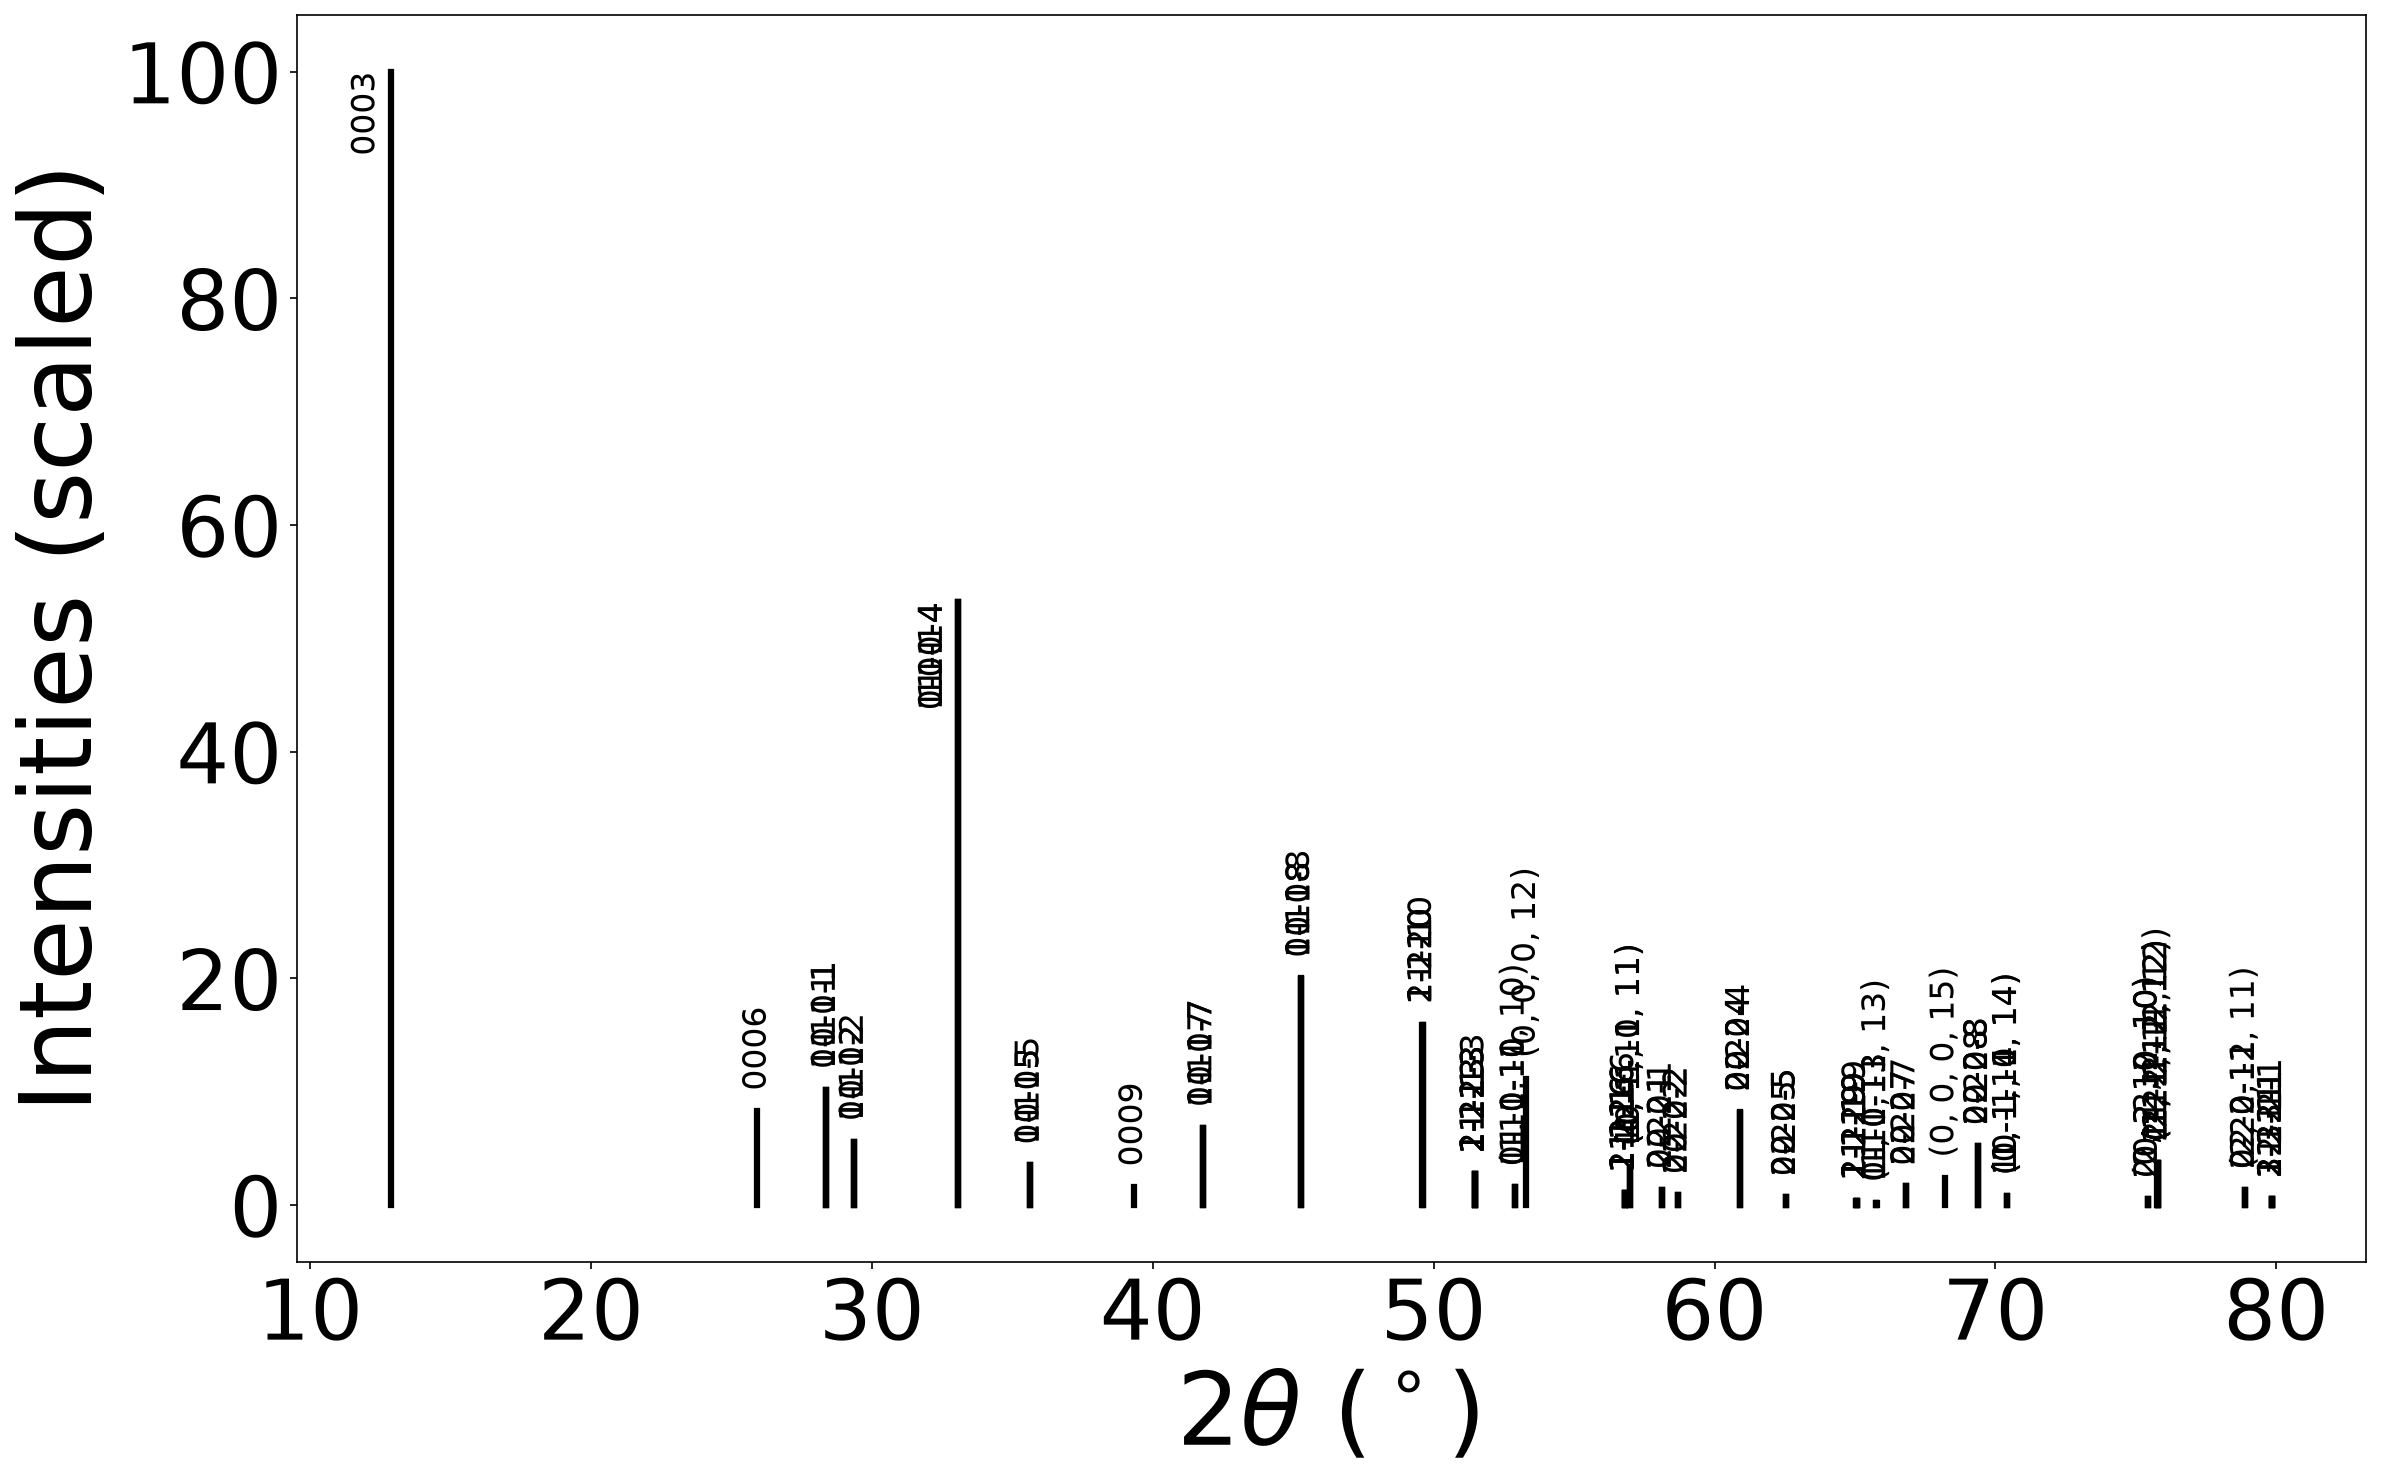

Source data for this figure (header and first rows):
two_theta_deg, intensity, d_angstrom, hkl
12.88, 100.0, 6.875, 0003
25.92, 8.26, 3.437, 0006
28.37, 10.17, 3.146, 01-1-1
28.37, 10.17, 3.146, 1-10-1
28.37, 10.18, 3.146, 10-11
29.36, 5.584, 3.042, 1-102
29.36, 5.584, 3.042, 01-12
29.37, 5.583, 3.041, 10-1-2
33.07, 53.19, 2.709, 01-1-4
33.07, 53.18, 2.709, 10-14
33.07, 53.17, 2.708, 1-10-4
35.62, 3.504, 2.52, 1-105
35.63, 3.502, 2.52, 01-15
35.63, 3.5, 2.52, 10-1-5
41.77, 6.816, 2.162, 01-1-7
41.78, 6.813, 2.162, 10-17
41.78, 6.815, 2.162, 1-10-7
45.26, 19.99, 2.003, 1-108
45.26, 19.99, 2.003, 10-1-8
45.26, 19.99, 2.003, 01-18
49.6, 15.92, 1.838, 1-210
49.6, 15.92, 1.838, 11-20
49.61, 15.92, 1.838, 2-1-10
51.47, 2.723, 1.776, 1-213
51.47, 2.724, 1.775, 1-21-3
51.47, 2.724, 1.775, 11-2-3
51.47, 2.722, 1.775, 11-23
51.47, 2.722, 1.775, 2-1-13
51.47, 2.724, 1.775, 2-1-1-3
53.3, 11.14, 1.719, 00012
57, 3.362, 1.616, 1-1011
57, 3.363, 1.616, 10-1-11
57.01, 3.362, 1.616, 01-111
60.92, 8.166, 1.521, 2-204
60.92, 8.166, 1.521, 02-24
60.92, 8.164, 1.521, 20-2-4
68.2, 2.349, 1.375, 00015
69.39, 5.199, 1.354, 02-2-8
69.4, 5.198, 1.354, 20-28
69.4, 5.197, 1.354, 2-20-8
75.77, 3.728, 1.255, 1-2112
75.78, 3.727, 1.255, 11-2-12
75.78, 3.728, 1.255, 2-1-112
75.78, 3.727, 1.255, 11-212
75.78, 3.727, 1.255, 1-21-12
75.78, 3.726, 1.255, 2-1-1-12
